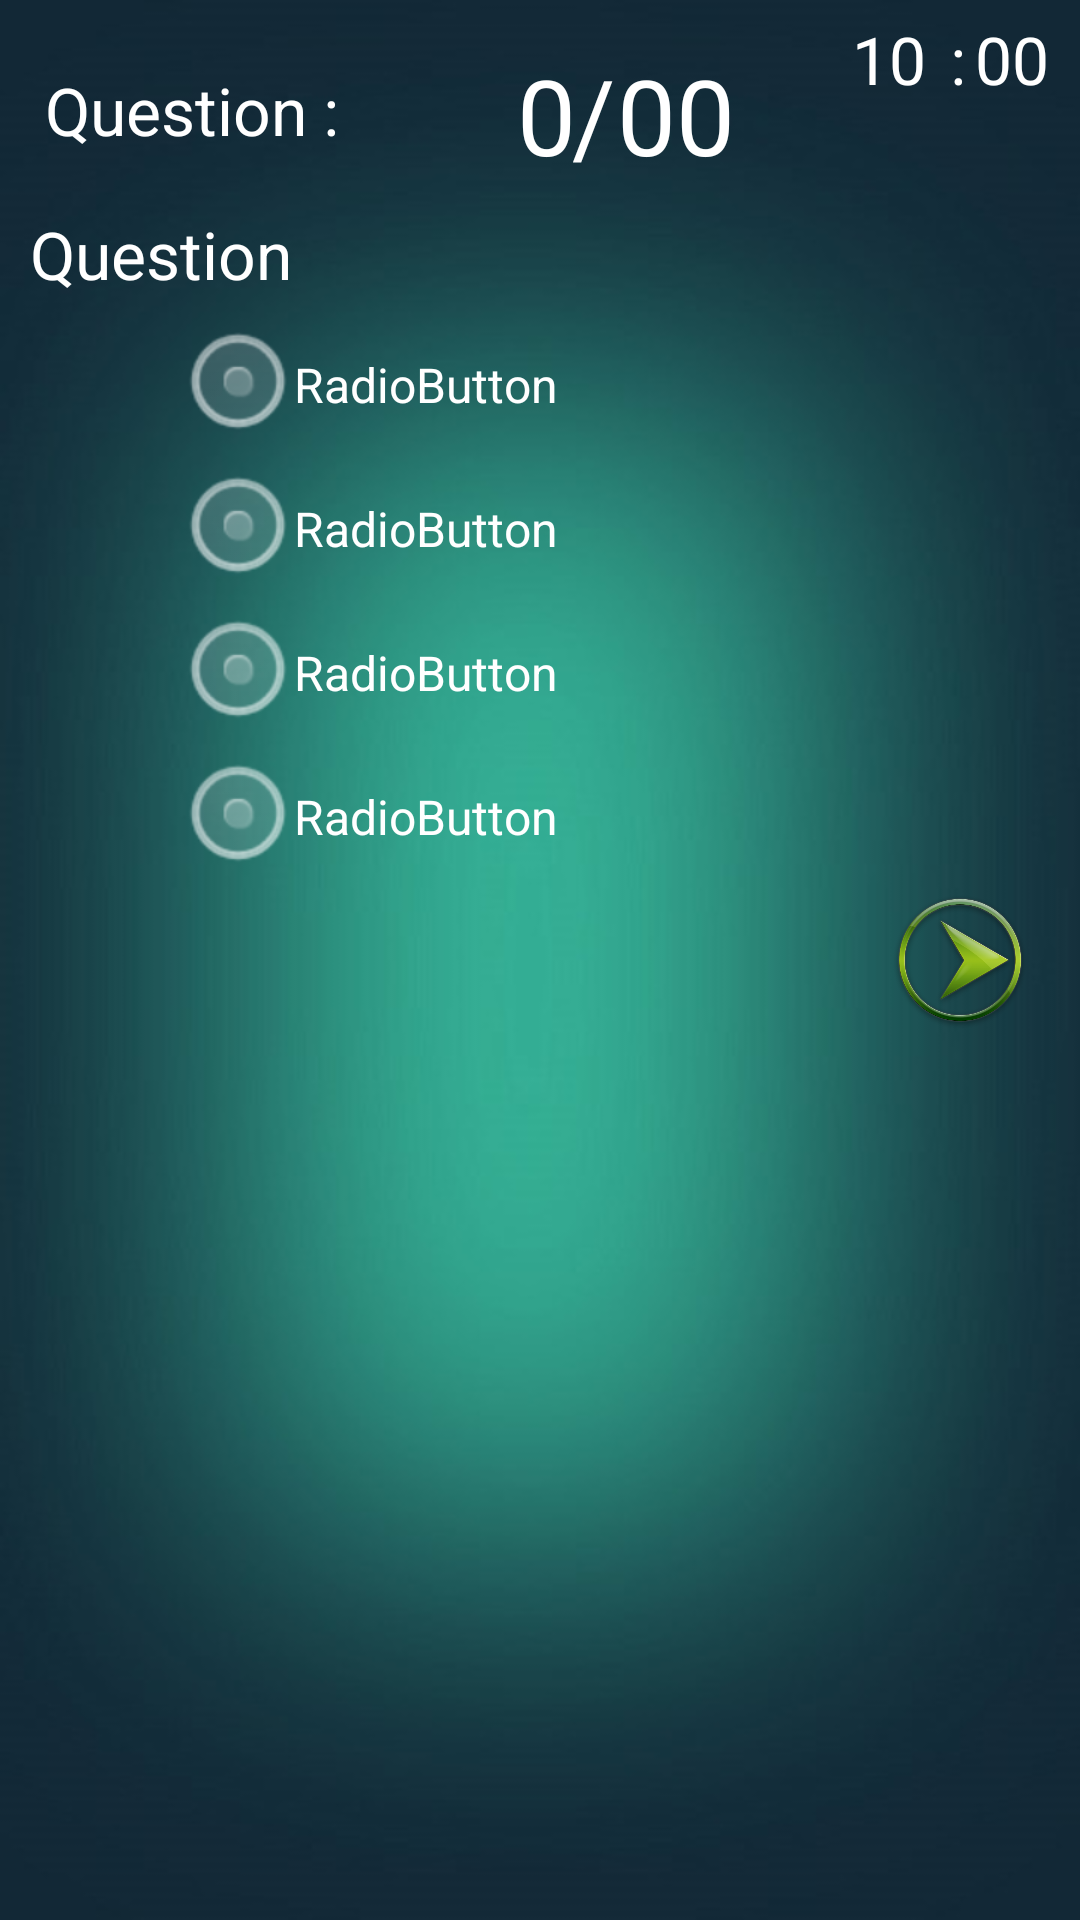

Layout XML and referenced resources for this Android screen:
<!-- AndroidManifest.xml: application theme AppTheme -->
<!-- res/layout/activity_test.xml -->
<FrameLayout xmlns:android="http://schemas.android.com/apk/res/android"
    xmlns:tools="http://schemas.android.com/tools"
    android:id="@+id/FrameLayout1"
    android:layout_width="match_parent"
    android:layout_height="match_parent"
    android:background="@drawable/background"
    tools:context=".NumberActivity" >

    <TextView
        android:id="@+id/textView6"
        android:layout_width="30dp"
        android:layout_height="30dp"
        android:layout_gravity="top|right"
        android:layout_marginBottom="5dp"
        android:layout_marginLeft="5dp"
        android:layout_marginRight="5dp"
        android:layout_marginTop="5dp"
        android:text="00"
        android:textAppearance="?android:attr/textAppearanceLarge"
        android:textColor="#ffffff" />

    <TextView
        android:id="@+id/textView2"
        android:layout_width="wrap_content"
        android:layout_height="wrap_content"
        android:layout_gravity="top|right"
        android:layout_marginTop="15dp"
        android:layout_marginRight="168dp"
        android:text="0"
        android:textAppearance="?android:attr/textAppearanceMedium"
        android:textColor="#ffffff"
        android:textSize="35sp" />

    <ScrollView
        android:layout_width="fill_parent"
        android:layout_height="fill_parent"
        android:layout_marginBottom="5dp"
        android:layout_marginTop="65dp" >

        <RelativeLayout
            android:layout_width="match_parent"
            android:layout_height="match_parent" >

            <TextView
                android:id="@+id/textView1"
                android:layout_width="fill_parent"
                android:layout_height="wrap_content"
                android:layout_alignParentLeft="true"

                android:layout_centerHorizontal="true"
                android:layout_marginLeft="10dp"
                android:layout_marginRight="5dp"
                android:layout_marginTop="5dp"
                android:text="Question"
                android:textAppearance="?android:attr/textAppearanceMedium"
                android:textColor="#ffffff"
                android:textSize="22sp" />

            <RadioGroup
                android:id="@+id/radioGroup1"
                android:layout_width="wrap_content"
                android:layout_height="wrap_content"
                android:layout_alignParentLeft="true"
                android:layout_alignParentTop="false"
                android:layout_below="@id/textView1"
                android:layout_marginBottom="5dp"
                android:layout_marginLeft="60dp"
                android:layout_marginRight="5dp"
                android:layout_marginTop="5dp" >

                <RadioButton
                    android:id="@+id/radio0"
                    android:buttonTint="@color/white"
                    android:layout_width="wrap_content"
                    android:layout_height="wrap_content"
                    android:text="RadioButton"
                    android:textColor="#ffffff" />

                <RadioButton
                    android:id="@+id/radio1"
                    android:buttonTint="@color/white"
                    android:layout_width="wrap_content"
                    android:layout_height="wrap_content"
                    android:text="RadioButton"
                    android:textColor="#ffffff" />

                <RadioButton
                    android:id="@+id/radio2"
                    android:buttonTint="@color/white"
                    android:layout_width="wrap_content"
                    android:layout_height="wrap_content"
                    android:text="RadioButton"
                    android:textColor="#ffffff" />

                <RadioButton
                    android:id="@+id/radio3"
                    android:buttonTint="@color/white"
                    android:layout_width="wrap_content"
                    android:layout_height="wrap_content"
                    android:text="RadioButton"
                    android:textColor="#ffffff" />

            </RadioGroup>
        </RelativeLayout>
    </ScrollView>

    <TextView
        android:id="@+id/textView5"
        android:layout_width="wrap_content"
        android:layout_height="wrap_content"
        android:layout_gravity="top|right"
        android:layout_marginLeft="2dp"
        android:layout_marginRight="38dp"
        android:layout_marginTop="5dp"
        android:text=":"
        android:textAppearance="?android:attr/textAppearanceLarge"
        android:textColor="#ffffff" />

    <TextView
        android:id="@+id/textView4"
        android:layout_width="30dp"
        android:layout_height="30dp"
        android:layout_gravity="top|right"
        android:layout_marginLeft="5dp"
        android:layout_marginRight="46dp"
        android:layout_marginTop="5dp"
        android:text="10"
        android:textAppearance="?android:attr/textAppearanceLarge"
        android:textColor="#ffffff" />

    <TextView
        android:id="@+id/textView3"
        android:layout_width="wrap_content"
        android:layout_height="wrap_content"
        android:layout_gravity="top|right"
        android:layout_marginRight="115dp"
        android:layout_marginTop="15dp"
        android:text="00"
        android:textAppearance="?android:attr/textAppearanceLarge"
        android:textColor="#ffffff"
        android:textSize="35sp" />

    <TextView
        android:id="@+id/textView7"
        android:layout_width="wrap_content"
        android:layout_height="wrap_content"
        android:layout_gravity="top|right"
        android:layout_marginRight="155dp"
        android:layout_marginTop="15dp"
        android:text="/"
        android:textAppearance="?android:attr/textAppearanceLarge"
        android:textColor="#ffffff"
        android:textSize="35sp" />

    <TextView
        android:id="@+id/textView8"
        android:layout_width="wrap_content"
        android:layout_height="wrap_content"
        android:layout_marginLeft="15dp"
        android:layout_marginTop="22dp"
        android:text="Question :"
        android:textAppearance="?android:attr/textAppearanceLarge"
        android:textColor="#ffffff" />

    <ImageView
        android:id="@+id/imageView1"
        android:layout_width="50dp"
        android:layout_height="50dp"
        android:layout_gravity="right|center_vertical"
        android:layout_marginRight="15dp"
        android:src="@drawable/nextbutton" />

    <ImageView
        android:id="@+id/imageView2"
        android:layout_width="50dp"
        android:layout_height="50dp"
        android:layout_gravity="left|center_vertical"
        android:layout_marginLeft="15dp"
        android:src="@drawable/backbutton" />

</FrameLayout>
<!-- resources referenced by this layout -->
<resources>
  <color name="white">#ffffff</color>
  <!-- drawable background: jpg bitmap (drawable, 27756 bytes) -->
  <!-- drawable nextbutton: png bitmap (drawable, 102876 bytes) -->
  <style name="AppTheme" parent="AppBaseTheme">
          
      </style>
  <style name="AppBaseTheme" parent="android:Theme.Light">
          
      </style>
</resources>
